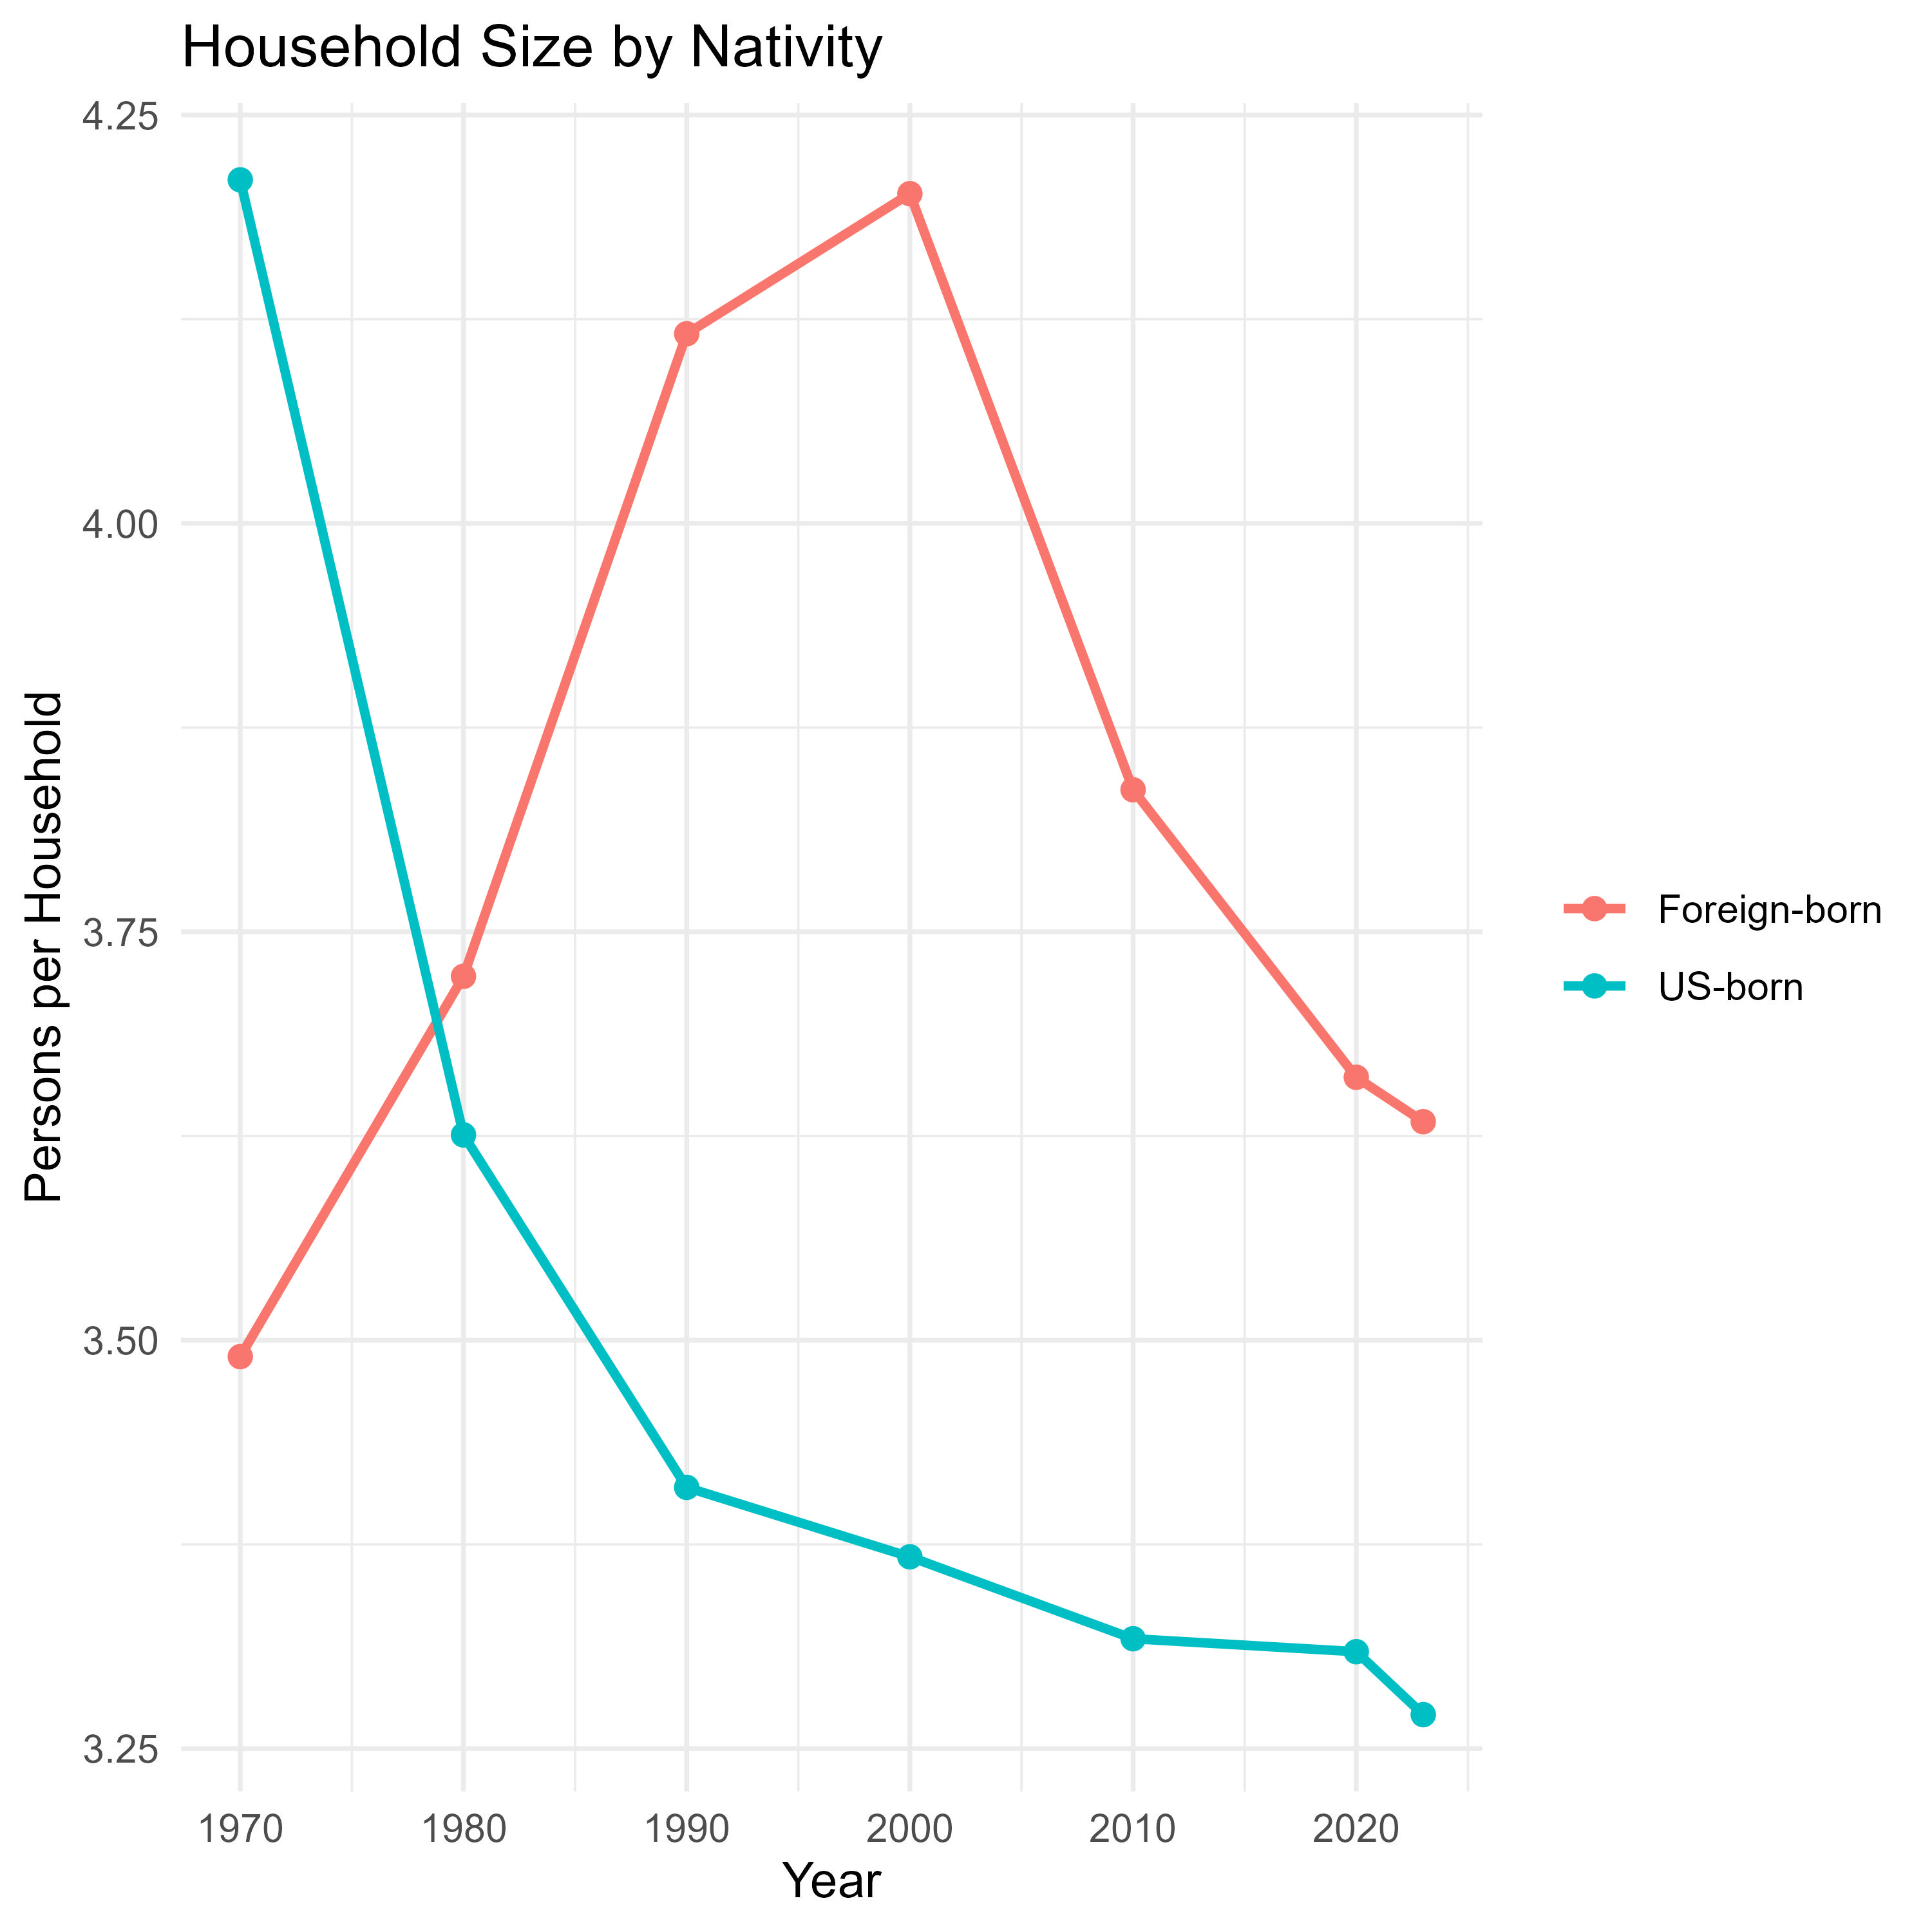

Source data for this figure (header and first rows):
decade, us_born, weighted_count, count, weighted_mean
1970, FALSE, 10177400, 101774, 3.49
1970, TRUE, 187027000, 1870270, 4.21
2010, FALSE, 41641099, 1779128, 3.837
2023, FALSE, 50663986, 444706, 3.634
1980, TRUE, 206432820, 10321641, 3.626
1990, FALSE, 20999403, 993639, 4.116
2000, TRUE, 240977442, 12171725, 3.367
2020, TRUE, 274824076, 12931911, 3.309
1980, FALSE, 14691400, 734570, 3.723
1990, TRUE, 220470172, 11246682, 3.41
2000, FALSE, 32630753, 1518150, 4.202
2020, FALSE, 48089756, 1952909, 3.661
2010, TRUE, 259458644, 12978124, 3.317
2023, TRUE, 275950777, 2783953, 3.271
